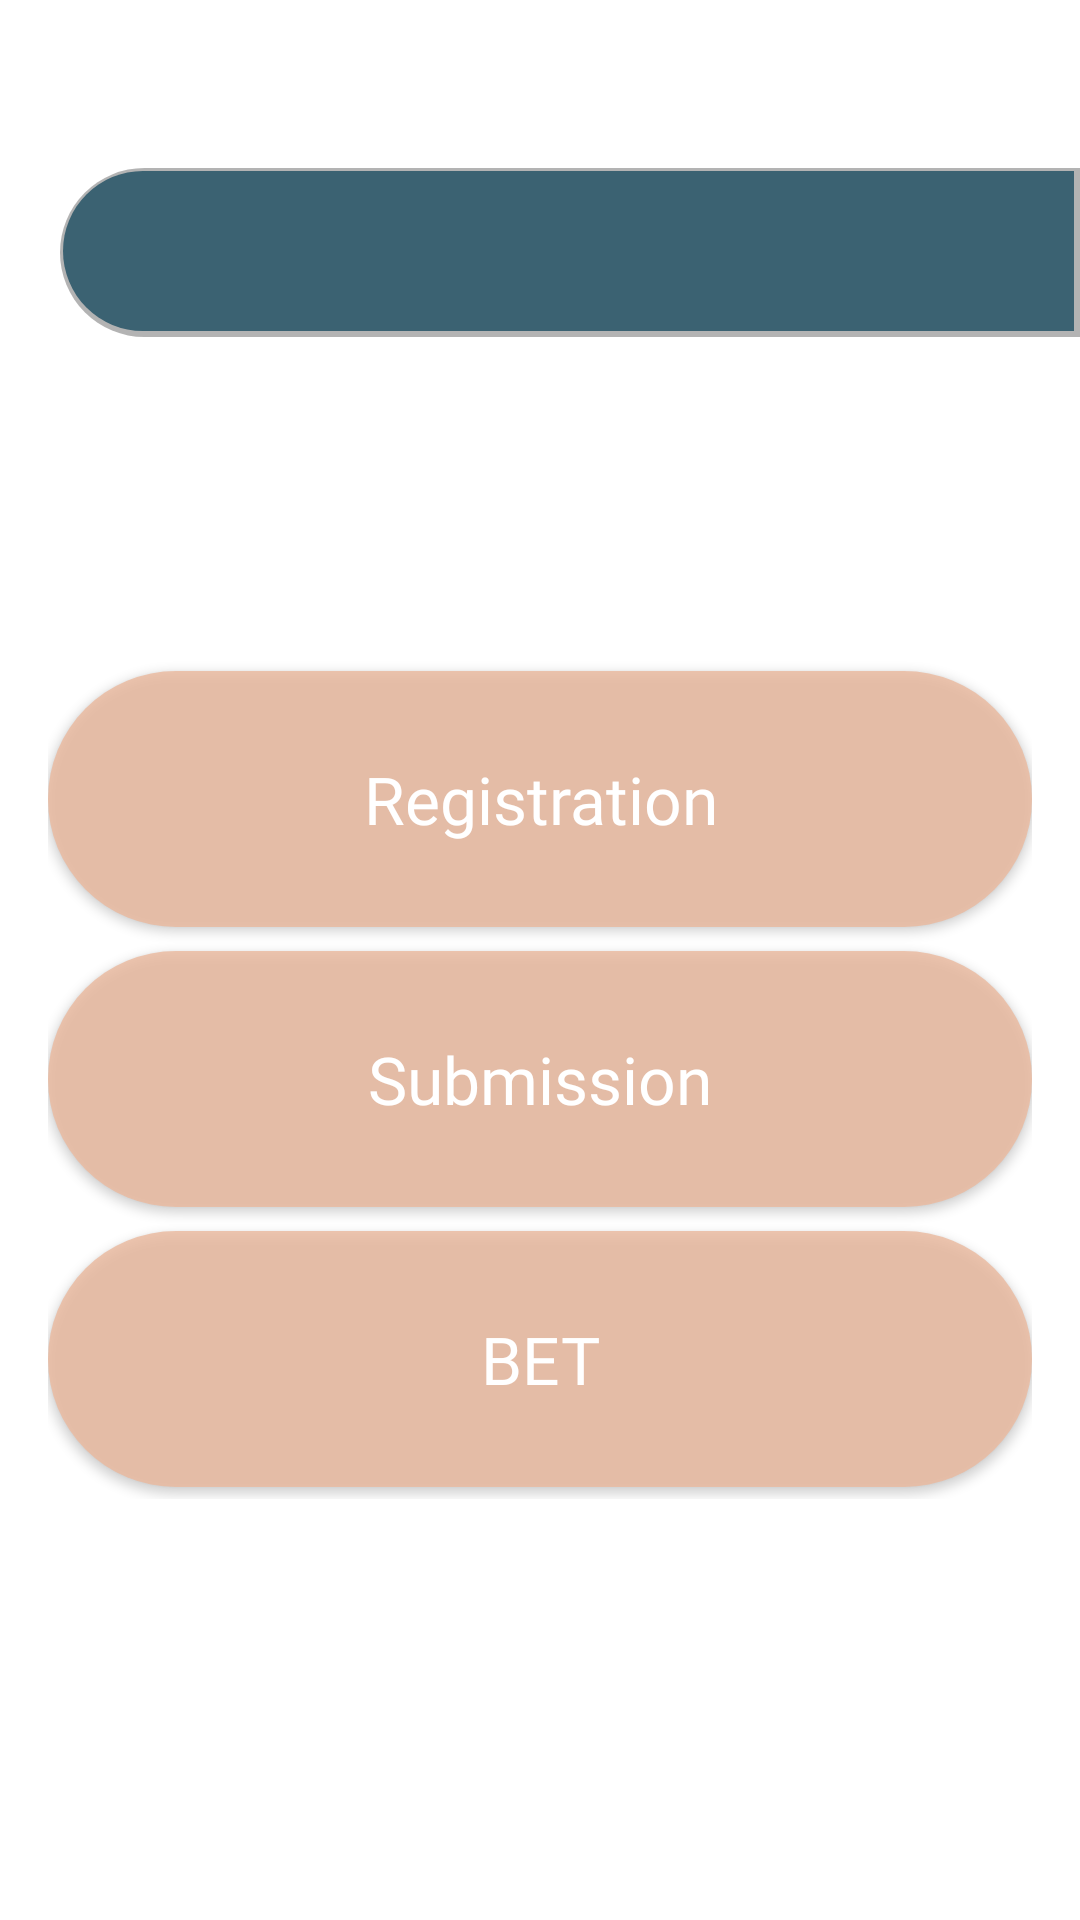

Android layout source for this screen:
<!-- AndroidManifest.xml: application theme AppTheme -->
<!-- res/layout/fragment_profile.xml -->
<?xml version="1.0" encoding="utf-8"?>
<androidx.constraintlayout.widget.ConstraintLayout xmlns:android="http://schemas.android.com/apk/res/android"
    xmlns:app="http://schemas.android.com/apk/res-auto"
    xmlns:tools="http://schemas.android.com/tools"
    android:id="@+id/parentLayout"
    android:layout_width="match_parent"
    android:layout_height="match_parent"
    android:background="@android:color/transparent"
    tools:context=".ui.fragments.ProfileFragment">

    <TextView
        android:id="@+id/text_view_name"
        android:layout_width="340dp"
        android:layout_height="wrap_content"
        android:layout_marginTop="56dp"
        android:background="@drawable/bg_title"
        android:fontFamily="@font/atmospheric"
        android:gravity="center"
        android:paddingStart="12dp"
        android:paddingTop="16dp"
        android:paddingBottom="16dp"
        android:shadowColor="#000000"
        android:shadowDx="-2"
        android:shadowDy="-2"
        android:shadowRadius="8"
        android:textAppearance="@style/TextAppearance.AppCompat.Medium"
        android:textColor="@android:color/white"
        android:textStyle="bold"
        app:layout_constraintEnd_toEndOf="parent"
        app:layout_constraintTop_toTopOf="parent"
        tools:text="St. Xavier\'s Collegiate School" />

    <LinearLayout
        android:layout_width="match_parent"
        android:layout_height="wrap_content"
        android:layout_marginStart="16dp"
        android:layout_marginTop="32dp"
        android:layout_marginEnd="16dp"
        android:orientation="vertical"
        app:layout_constraintBottom_toBottomOf="parent"
        app:layout_constraintTop_toBottomOf="@id/text_view_name"
        app:layout_constraintVertical_bias="0.35">

        <com.google.android.material.button.MaterialButton
            android:id="@+id/btn_registration"
            android:layout_width="match_parent"
            android:layout_height="wrap_content"
            android:layout_marginTop="4dp"
            android:layout_marginBottom="4dp"
            android:background="@drawable/bg_material_button"
            android:fontFamily="@font/atmospheric"
            android:paddingTop="22dp"
            android:paddingBottom="22dp"
            android:text="@string/registration"
            android:textAppearance="@style/TextAppearance.AppCompat.Large"
            app:backgroundTint="@color/color_clouds_50" />

        <com.google.android.material.button.MaterialButton
            android:id="@+id/btn_submission"
            android:layout_width="match_parent"
            android:layout_height="wrap_content"
            android:layout_marginTop="4dp"
            android:layout_marginBottom="4dp"
            android:background="@drawable/bg_material_button"
            android:fontFamily="@font/atmospheric"
            android:paddingTop="22dp"
            android:paddingBottom="22dp"
            android:text="@string/submission"
            android:textAppearance="@style/TextAppearance.AppCompat.Large"
            app:backgroundTint="@color/color_clouds_50" />

        <com.google.android.material.button.MaterialButton
            android:id="@+id/btn_bet"
            android:layout_width="match_parent"
            android:layout_height="wrap_content"
            android:layout_marginTop="4dp"
            android:layout_marginBottom="4dp"
            android:background="@drawable/bg_material_button"
            android:fontFamily="@font/atmospheric"
            android:paddingTop="22dp"
            android:paddingBottom="22dp"
            android:text="@string/bet"
            android:textAppearance="@style/TextAppearance.AppCompat.Large"
            app:backgroundTint="@color/color_clouds_50" />
    </LinearLayout>

</androidx.constraintlayout.widget.ConstraintLayout>
<!-- resources referenced by this layout -->
<resources>
  <color name="color_clouds_50">#CCEBB99E</color>
  <!-- drawable bg_material_button (drawable) -->
  <?xml version="1.0" encoding="utf-8"?>
  <shape xmlns:android="http://schemas.android.com/apk/res/android">
      <solid android:color="@color/color_sky" />
  
      <corners android:radius="48dp" />
  </shape>
  <!-- drawable bg_title (drawable) -->
  <?xml version="1.0" encoding="utf-8"?>
  <layer-list xmlns:android="http://schemas.android.com/apk/res/android">
      <item>
          <shape android:shape="rectangle">
              <solid android:color="#80696969" />
              <corners android:bottomLeftRadius="45dp"
                  android:topLeftRadius="45dp"/>
          </shape>
      </item>
      <item android:right="2dp"
          android:bottom="2dp"
          android:top="1dp"
          android:left="1dp"
          android:drawable="@drawable/bg_text_sky"/>
  </layer-list>
  <string name="bet">BET</string>
  <string name="registration">Registration</string>
  <string name="submission">Submission</string>
  <style name="AppTheme" parent="Theme.MaterialComponents.Light.NoActionBar">
          
          <item name="colorPrimary">@color/colorPrimary</item>
          <item name="colorPrimaryDark">@color/colorPrimaryDark</item>
          <item name="colorAccent">@color/colorAccent</item>
          <item name="android:windowContentTransitions">true</item>
          <item name="android:statusBarColor">@color/color_clouds</item>
      </style>
  <color name="color_sky">#3B6272</color>
  <!-- drawable bg_text_sky (drawable) -->
  <?xml version="1.0" encoding="utf-8"?>
  <shape xmlns:android="http://schemas.android.com/apk/res/android"
      android:shape="rectangle">
  
      <solid android:color="@color/color_sky" />
  
      <corners android:topLeftRadius="50dp"
          android:bottomLeftRadius="50dp" />
  
  </shape>
  <color name="colorPrimary">#6200EE</color>
  <color name="colorPrimaryDark">#3700B3</color>
  <color name="colorAccent">@color/color_sky</color>
  <color name="color_clouds">#EBB99E</color>
</resources>
